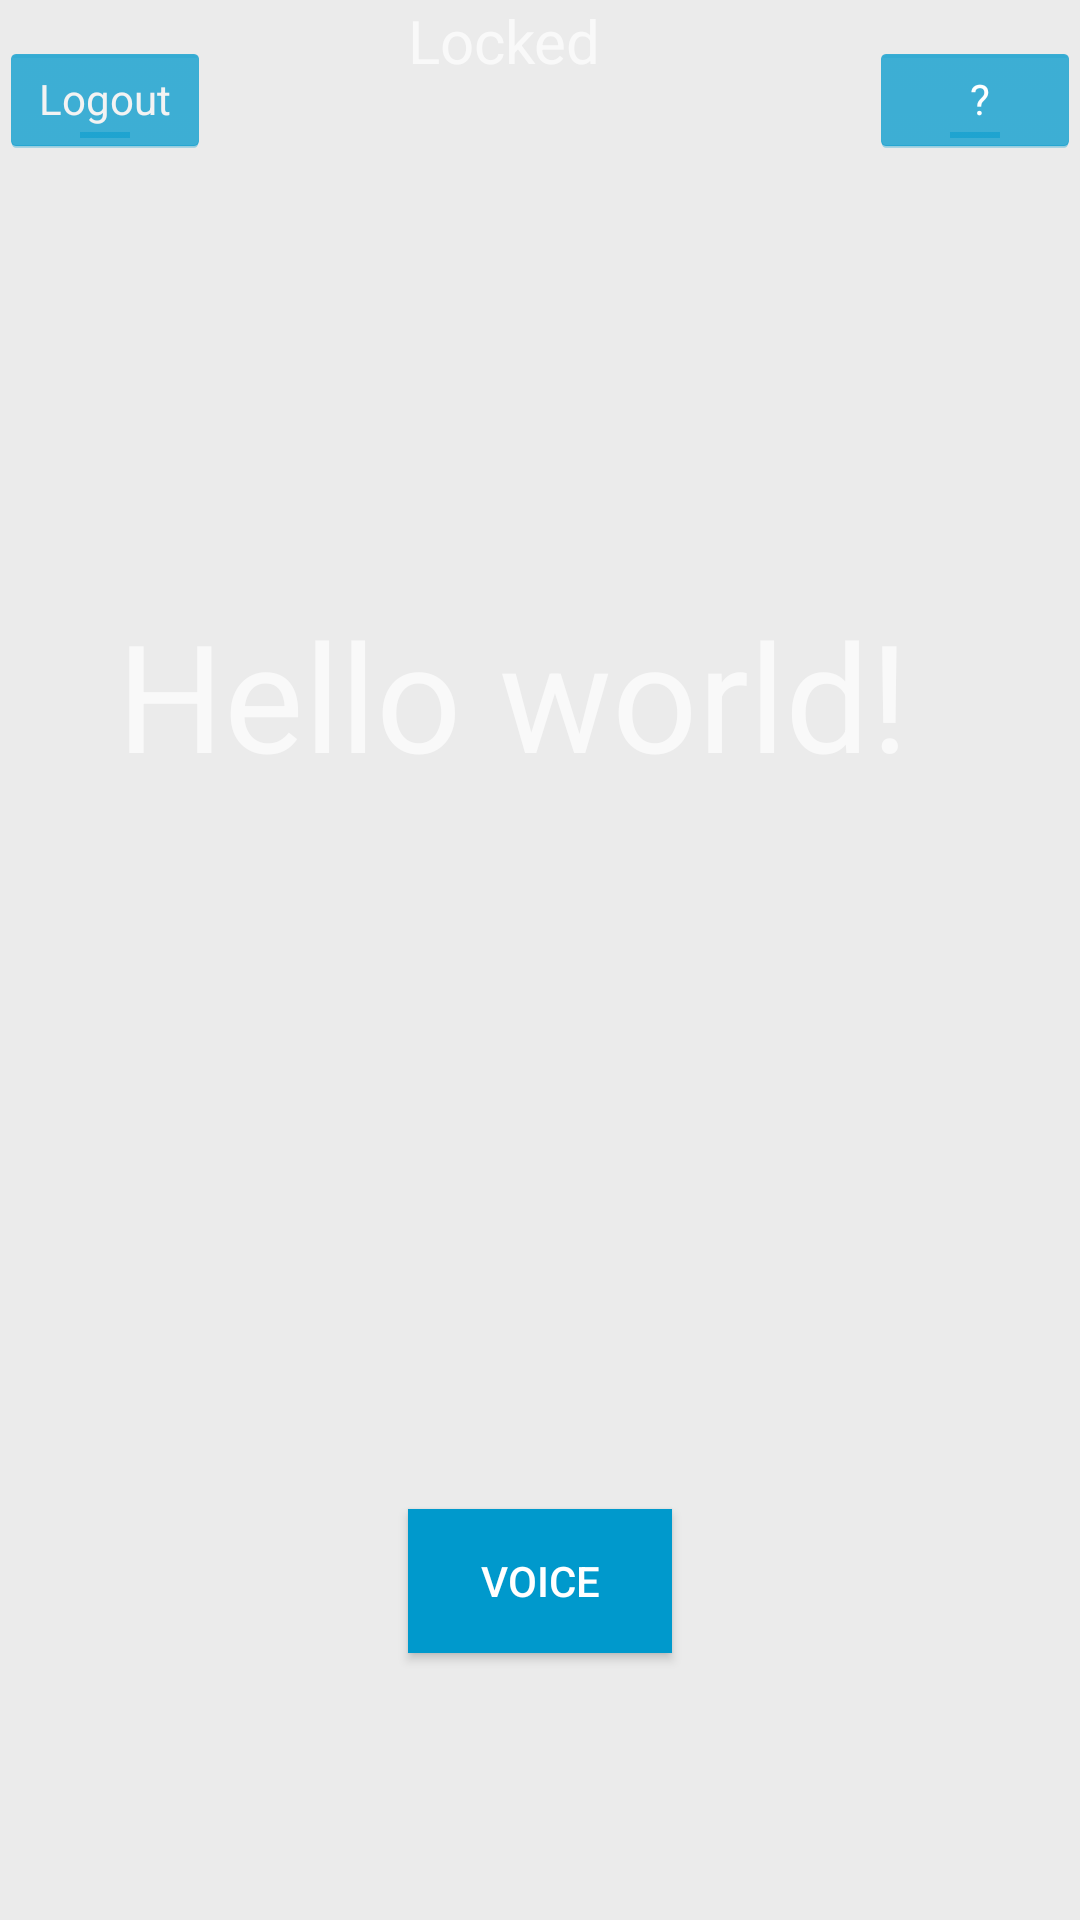

The Android layout XML behind this screen, and the referenced resources:
<!-- AndroidManifest.xml: application theme Theme.AppCompat -->
<!-- res/layout/activity_text.xml -->
<?xml version="1.0" encoding="utf-8"?>
<RelativeLayout xmlns:android="http://schemas.android.com/apk/res/android"
    xmlns:app="http://schemas.android.com/apk/res-auto"
    xmlns:tools="http://schemas.android.com/tools"
    android:layout_width="match_parent"
    android:layout_height="match_parent"
    android:background="@color/colorPrimary"
    tools:context=".text">

    <Button
        android:id="@+id/button2"
        android:layout_width="wrap_content"
        android:layout_height="wrap_content"
        android:layout_alignParentBottom="true"
        android:layout_centerHorizontal="true"
        android:layout_marginBottom="89dp"
        android:background="@android:color/holo_blue_dark"
        android:text="Voice"
        android:textColor="@android:color/background_light"
        tools:layout_editor_absoluteX="116dp"
        tools:layout_editor_absoluteY="403dp" />


    <TextView
        android:id="@+id/lock_state"
        android:layout_width="wrap_content"
        android:layout_height="wrap_content"
        android:layout_alignParentTop="true"
        android:layout_alignStart="@+id/button2"
        android:layout_gravity="top|center_horizontal"
        android:text="@string/locked"
        android:textSize="20dp"
        tools:ignore="SpUsage" />

    <TextView
        android:id="@+id/text"
        android:layout_width="wrap_content"
        android:layout_height="wrap_content"
        android:layout_alignParentStart="true"
        android:layout_alignParentTop="true"
        android:layout_gravity="center"
        android:layout_marginStart="39dp"
        android:layout_marginTop="198dp"
        android:text="@string/hello_world"

        android:textSize="50dp"
        tools:ignore="SpUsage" />

    <Button
        android:id="@+id/button"
        style="@android:style/Widget.Holo.Button.Toggle"
        android:layout_width="70dp"
        android:layout_height="38dp"
        android:layout_alignParentEnd="true"
        android:layout_alignTop="@+id/button3"
        android:backgroundTint="@android:color/holo_blue_dark"
        android:onClick="guidee"
        android:text=" ?"
        android:textColor="@android:color/background_light" />

    <Button
        android:id="@+id/button3"
        style="@android:style/Widget.Holo.Button.Toggle"
        android:layout_width="70dp"
        android:layout_height="38dp"
        android:layout_alignParentStart="true"
        android:layout_alignParentTop="true"
        android:layout_marginTop="14dp"
        android:backgroundTint="@android:color/holo_blue_dark"
        android:onClick="loggedin"
        android:text="Logout" />


</RelativeLayout>
<!-- resources referenced by this layout -->
<resources>
  <color name="colorPrimary">#ebebeb</color>
  <string name="hello_world">Hello world!</string>
  <string name="locked">Locked</string>
</resources>
